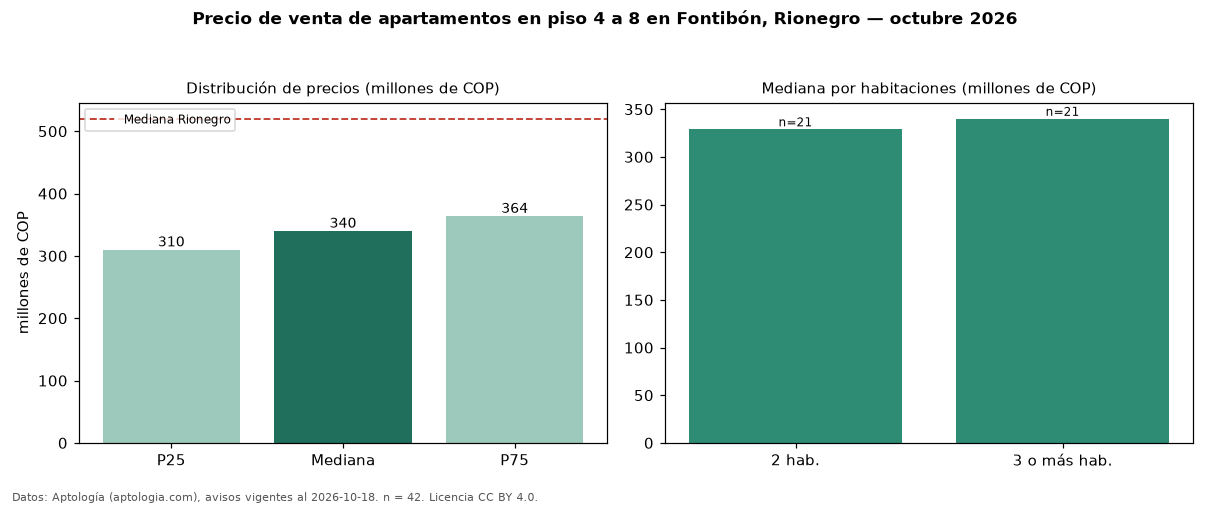

Source data for this figure (header and first rows):
seccion, metrica, valor, moneda, n
filtro, piso2, en piso 4 a 8, , 42
precio, p25, 310000000, COP, 42
precio, mediana, 340000000, COP, 42
precio, p75, 363750000, COP, 42
precio, minimo, 206000000, COP, 42
precio, maximo, 639000000, COP, 42
m2, mediana_precio_m2, 6027911, COP, 42
m2, area_mediana_m2, 56.9, m2, 42
admin, mediana_admin_mes, 267000, COP, 29
banos, mediana_banos, 2.0, , 
parqueadero, pct_con_parqueadero, 83.8, %, 37
estrato, estrato_mas_frecuente, 4, , 41
habitaciones, 2, 329000000, COP, 21
habitaciones, 3+, 340000000, COP, 21
ciudad, mediana_ciudad_referencia, 520000000, COP, 
ciudad, mediana_m2_ciudad, 7437500, COP, 
fuente, fecha_datos, 2026-10-18, , 
fuente, atribucion, https://www.aptologia.com/venta/rionegro…, , 
fuente, licencia, CC BY 4.0, , 
